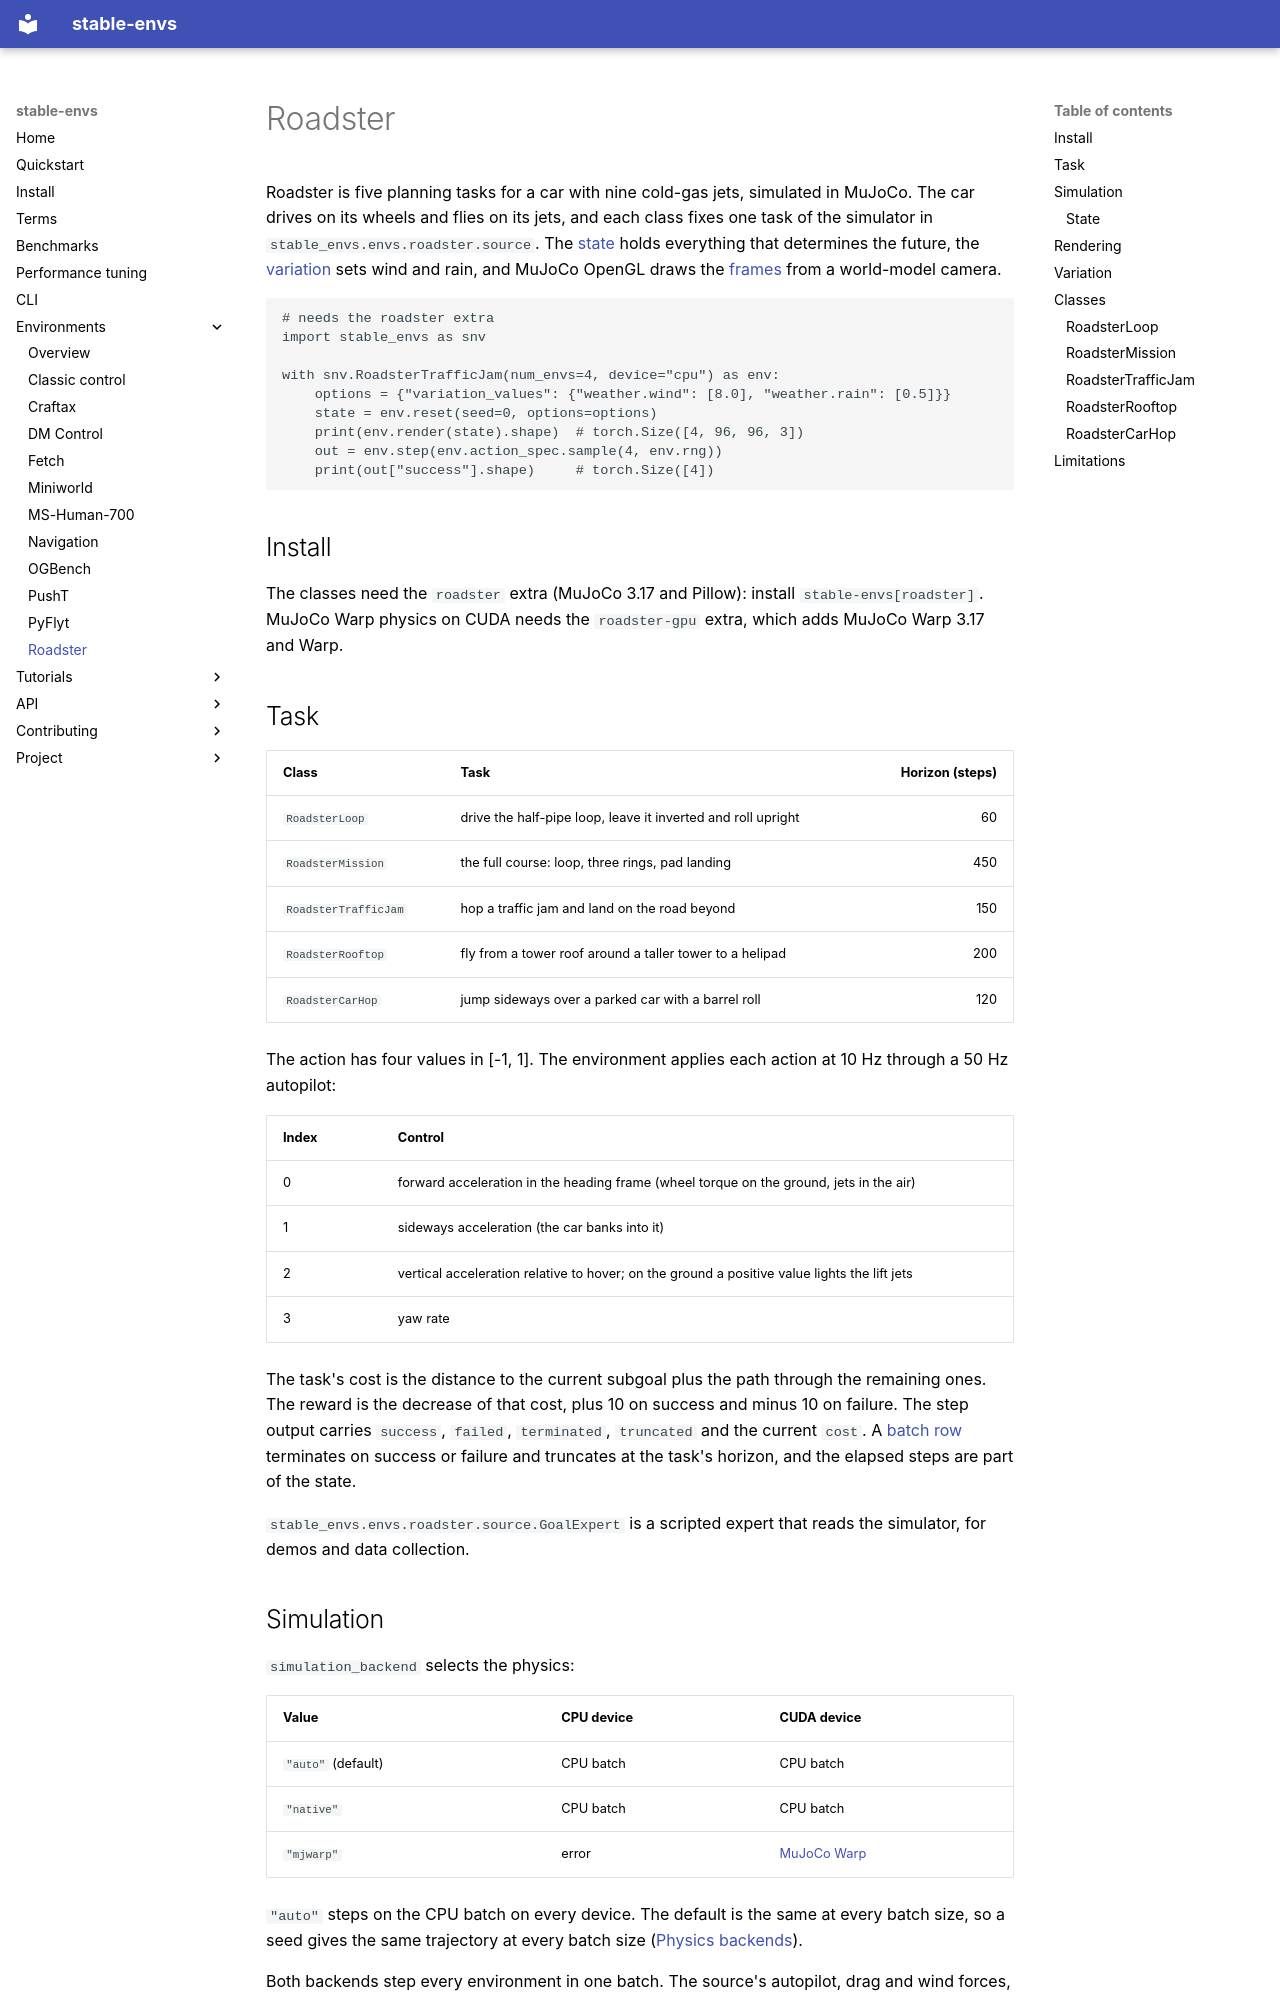

repository: galilai-group/stable-envs · page: environments/roadster/index.html · generator: mkdocs

# Roadster

Roadster is five planning tasks for a car with nine cold-gas jets, simulated in MuJoCo. The car drives on its wheels and flies on its jets, and each class fixes one task of the simulator in `stable_envs.envs.roadster.source`. The [state](../terms.md#state) holds everything that determines the future, the [variation](../terms.md#variation) sets wind and rain, and MuJoCo OpenGL draws the [frames](../terms.md#frame) from a world-model camera.

```python
# needs the roadster extra
import stable_envs as snv

with snv.RoadsterTrafficJam(num_envs=4, device="cpu") as env:
    options = {"variation_values": {"weather.wind": [8.0], "weather.rain": [0.5]}}
    state = env.reset(seed=0, options=options)
    print(env.render(state).shape)  # torch.Size([4, 96, 96, 3])
    out = env.step(env.action_spec.sample(4, env.rng))
    print(out["success"].shape)     # torch.Size([4])
```

## Install

The classes need the `roadster` extra (MuJoCo 3.17 and Pillow): install `stable-envs[roadster]`. MuJoCo Warp physics on CUDA needs the `roadster-gpu` extra, which adds MuJoCo Warp 3.17 and Warp.

## Task

| Class | Task | Horizon (steps) |
|---|---|---:|
| `RoadsterLoop` | drive the half-pipe loop, leave it inverted and roll upright | 60 |
| `RoadsterMission` | the full course: loop, three rings, pad landing | 450 |
| `RoadsterTrafficJam` | hop a traffic jam and land on the road beyond | 150 |
| `RoadsterRooftop` | fly from a tower roof around a taller tower to a helipad | 200 |
| `RoadsterCarHop` | jump sideways over a parked car with a barrel roll | 120 |

The action has four values in [-1, 1]. The environment applies each action at 10 Hz through a 50 Hz autopilot:

| Index | Control |
|---|---|
| 0 | forward acceleration in the heading frame (wheel torque on the ground, jets in the air) |
| 1 | sideways acceleration (the car banks into it) |
| 2 | vertical acceleration relative to hover; on the ground a positive value lights the lift jets |
| 3 | yaw rate |

The task's cost is the distance to the current subgoal plus the path through the remaining ones. The reward is the decrease of that cost, plus 10 on success and minus 10 on failure. The step output carries `success`, `failed`, `terminated`, `truncated` and the current `cost`. A [batch row](../terms.md#batch-row) terminates on success or failure and truncates at the task's horizon, and the elapsed steps are part of the state.

`stable_envs.envs.roadster.source.GoalExpert` is a scripted expert that reads the simulator, for demos and data collection.
